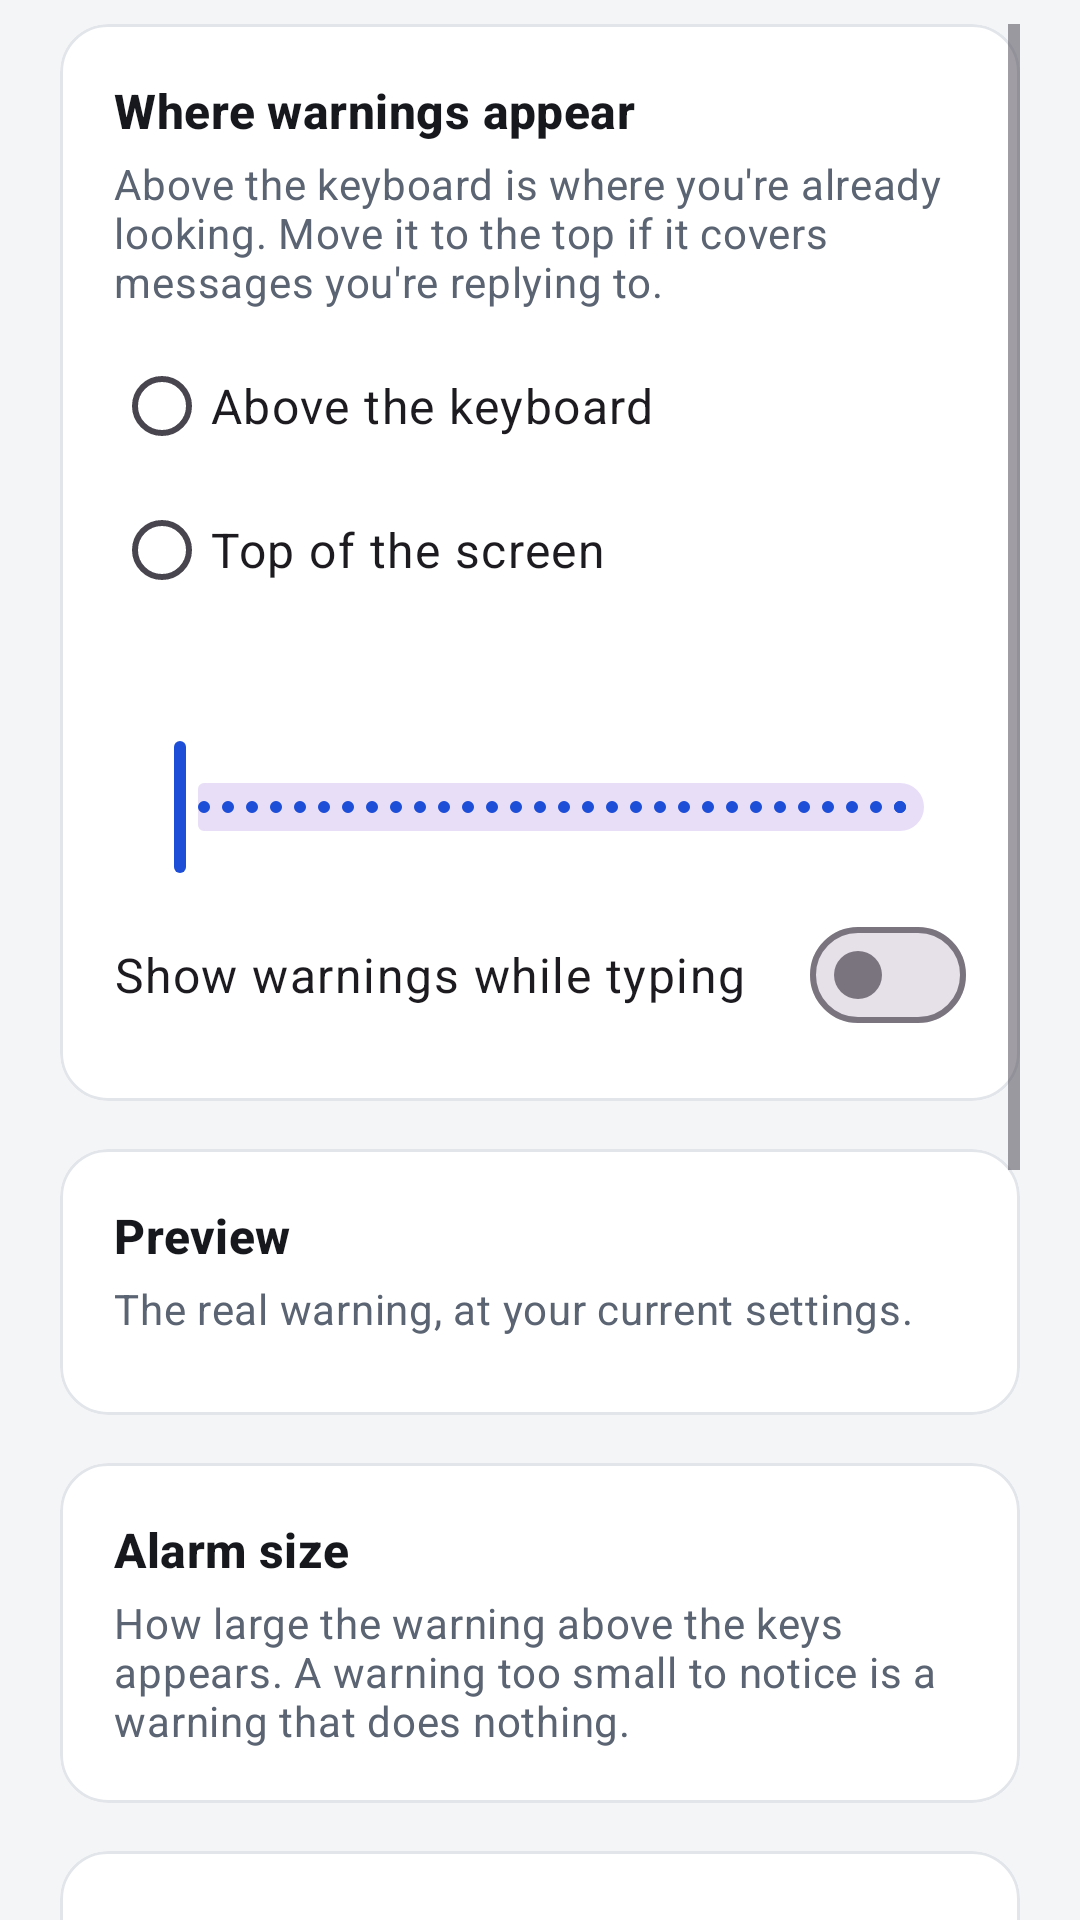

Write the Android layout XML for this screen, with the resource values it uses.
<!-- AndroidManifest.xml: application theme Theme.Keyguard -->
<!-- res/layout/fragment_appearance.xml -->
<?xml version="1.0" encoding="utf-8"?>
<ScrollView xmlns:android="http://schemas.android.com/apk/res/android"
    xmlns:app="http://schemas.android.com/apk/res-auto"
    android:layout_width="match_parent"
    android:layout_height="match_parent"
    android:background="@color/surface"
    android:clipToPadding="false"
    android:paddingStart="@dimen/screen_margin"
    android:paddingEnd="@dimen/screen_margin"
    android:paddingTop="@dimen/space_sm"
    android:paddingBottom="@dimen/scroll_bottom_padding">

    <LinearLayout
        android:layout_width="match_parent"
        android:layout_height="wrap_content"
        android:orientation="vertical">

        <com.google.android.material.card.MaterialCardView
            style="@style/Widget.Keyguard.Card"
            android:layout_width="match_parent"
            android:layout_height="wrap_content">

            <LinearLayout
                android:layout_width="match_parent"
                android:layout_height="wrap_content"
                android:orientation="vertical"
                android:padding="@dimen/card_padding">
                <TextView
                    android:layout_width="match_parent"
                    android:layout_height="wrap_content"
                    android:text="@string/overlay_position_heading"
                    android:textAppearance="@style/TextAppearance.Keyguard.CardTitle" />

                <TextView
                    android:layout_width="match_parent"
                    android:layout_height="wrap_content"
                    android:layout_marginTop="@dimen/space_xs"
                    android:text="@string/appearance_position_hint"
                    android:textAppearance="@style/TextAppearance.Keyguard.Body" />

                <RadioGroup
                    android:id="@+id/overlayPositionGroup"
                    android:layout_width="match_parent"
                    android:layout_height="wrap_content"
                    android:layout_marginTop="@dimen/space_sm"
                    android:orientation="vertical">

                    <RadioButton
                        android:id="@+id/overlayPositionAbove"
                        android:layout_width="match_parent"
                        android:layout_height="wrap_content"
                        android:text="@string/overlay_position_above"
                        android:textAppearance="@style/TextAppearance.Keyguard.Label" />

                    <RadioButton
                        android:id="@+id/overlayPositionTop"
                        android:layout_width="match_parent"
                        android:layout_height="wrap_content"
                        android:text="@string/overlay_position_top"
                        android:textAppearance="@style/TextAppearance.Keyguard.Label" />
                </RadioGroup>

                <TextView
                    android:id="@+id/opacityLabel"
                    android:layout_width="match_parent"
                    android:layout_height="wrap_content"
                    android:layout_marginTop="@dimen/space_md"
                    android:textAppearance="@style/TextAppearance.Keyguard.Label" />

                <com.google.android.material.slider.Slider
                    android:id="@+id/opacitySlider"
                    android:layout_width="match_parent"
                    android:layout_height="wrap_content"
                    android:stepSize="1"
                    android:valueFrom="40"
                    android:valueTo="100" />

                <com.google.android.material.materialswitch.MaterialSwitch
                    android:id="@+id/overlayEnabledSwitch"
                    android:layout_width="match_parent"
                    android:layout_height="wrap_content"
                    android:layout_marginTop="@dimen/space_sm"
                    android:text="@string/overlay_enabled_toggle"
                    android:textAppearance="@style/TextAppearance.Keyguard.Label" />
            </LinearLayout>
        </com.google.android.material.card.MaterialCardView>

        <com.google.android.material.card.MaterialCardView
            style="@style/Widget.Keyguard.Card"
            android:layout_width="match_parent"
            android:layout_height="wrap_content">

            <LinearLayout
                android:layout_width="match_parent"
                android:layout_height="wrap_content"
                android:orientation="vertical"
                android:padding="@dimen/card_padding">
                <TextView
                    android:layout_width="match_parent"
                    android:layout_height="wrap_content"
                    android:text="@string/appearance_preview_heading"
                    android:textAppearance="@style/TextAppearance.Keyguard.CardTitle" />

                <TextView
                    android:layout_width="match_parent"
                    android:layout_height="wrap_content"
                    android:layout_marginTop="@dimen/space_xs"
                    android:text="@string/appearance_preview_hint"
                    android:textAppearance="@style/TextAppearance.Keyguard.Body" />

                <LinearLayout
                    android:id="@+id/previewContainer"
                    android:layout_width="match_parent"
                    android:layout_height="wrap_content"
                    android:layout_marginTop="@dimen/space_sm"
                    android:background="@color/keyboard_background"
                    android:orientation="vertical" />
            </LinearLayout>
        </com.google.android.material.card.MaterialCardView>

        <com.google.android.material.card.MaterialCardView
            style="@style/Widget.Keyguard.Card"
            android:layout_width="match_parent"
            android:layout_height="wrap_content">

            <LinearLayout
                android:layout_width="match_parent"
                android:layout_height="wrap_content"
                android:orientation="vertical"
                android:padding="@dimen/card_padding">
                <TextView
                    android:layout_width="match_parent"
                    android:layout_height="wrap_content"
                    android:text="@string/appearance_alarm_heading"
                    android:textAppearance="@style/TextAppearance.Keyguard.CardTitle" />

                <TextView
                    android:layout_width="match_parent"
                    android:layout_height="wrap_content"
                    android:layout_marginTop="@dimen/space_xs"
                    android:text="@string/appearance_alarm_hint"
                    android:textAppearance="@style/TextAppearance.Keyguard.Body" />

                <LinearLayout
                    android:id="@+id/alarmControls"
                    android:layout_width="match_parent"
                    android:layout_height="wrap_content"
                    android:orientation="vertical" />
            </LinearLayout>
        </com.google.android.material.card.MaterialCardView>

        <com.google.android.material.card.MaterialCardView
            style="@style/Widget.Keyguard.Card"
            android:layout_width="match_parent"
            android:layout_height="wrap_content"
            android:id="@+id/keyboardSizingCard">

            <LinearLayout
                android:layout_width="match_parent"
                android:layout_height="wrap_content"
                android:orientation="vertical"
                android:padding="@dimen/card_padding">
                <TextView
                    android:layout_width="match_parent"
                    android:layout_height="wrap_content"
                    android:text="@string/appearance_keyboard_heading"
                    android:textAppearance="@style/TextAppearance.Keyguard.CardTitle" />

                <TextView
                    android:layout_width="match_parent"
                    android:layout_height="wrap_content"
                    android:layout_marginTop="@dimen/space_xs"
                    android:text="@string/appearance_keyboard_hint"
                    android:textAppearance="@style/TextAppearance.Keyguard.Body" />

                <LinearLayout
                    android:id="@+id/keyboardControls"
                    android:layout_width="match_parent"
                    android:layout_height="wrap_content"
                    android:orientation="vertical" />

                <com.google.android.material.materialswitch.MaterialSwitch
                    android:id="@+id/autocorrectSwitch"
                    android:layout_width="match_parent"
                    android:layout_height="wrap_content"
                    android:layout_marginTop="@dimen/space_sm"
                    android:text="@string/appearance_autocorrect"
                    android:textAppearance="@style/TextAppearance.Keyguard.Label" />

                <com.google.android.material.materialswitch.MaterialSwitch
                    android:id="@+id/hapticsSwitch"
                    android:layout_width="match_parent"
                    android:layout_height="wrap_content"
                    android:text="@string/appearance_haptics"
                    android:textAppearance="@style/TextAppearance.Keyguard.Label" />
            </LinearLayout>
        </com.google.android.material.card.MaterialCardView>

        <com.google.android.material.button.MaterialButton
            android:id="@+id/resetAppearanceButton"
            style="@style/Widget.Material3.Button.TextButton"
            android:layout_width="match_parent"
            android:layout_height="wrap_content"
            android:text="@string/appearance_reset" />
    </LinearLayout>
</ScrollView>
<!-- resources referenced by this layout -->
<resources>
  <color name="keyboard_background">#FF1E2127</color>
  <color name="surface">#FFF4F5F7</color>
  <dimen name="card_padding">18dp</dimen>
  <dimen name="screen_margin">20dp</dimen>
  <dimen name="scroll_bottom_padding">96dp</dimen>
  <dimen name="space_md">16dp</dimen>
  <dimen name="space_sm">8dp</dimen>
  <dimen name="space_xs">4dp</dimen>
  <string name="appearance_alarm_heading">Alarm size</string>
  <string name="appearance_alarm_hint">How large the warning above the keys appears. A warning too small to notice is a warning that does nothing.</string>
  <string name="appearance_autocorrect">Suggestions and autocorrect</string>
  <string name="appearance_haptics">Vibrate on keypress</string>
  <string name="appearance_keyboard_heading">Keyboard size</string>
  <string name="appearance_keyboard_hint">Changes apply the next time the keyboard opens. The preview below updates as you drag.</string>
  <string name="appearance_position_hint">Above the keyboard is where you\'re already looking. Move it to the top if it covers messages you\'re replying to.</string>
  <string name="appearance_preview_heading">Preview</string>
  <string name="appearance_preview_hint">The real warning, at your current settings.</string>
  <string name="appearance_reset">Reset to defaults</string>
  <string name="overlay_enabled_toggle">Show warnings while typing</string>
  <string name="overlay_position_above">Above the keyboard</string>
  <string name="overlay_position_heading">Where warnings appear</string>
  <string name="overlay_position_top">Top of the screen</string>
  <style name="TextAppearance.Keyguard.Body" parent="TextAppearance.Material3.BodyMedium">
          <item name="android:textColor">@color/on_surface_muted</item>
          <item name="android:lineSpacingExtra">3dp</item>
      </style>
  <style name="TextAppearance.Keyguard.CardTitle" parent="TextAppearance.Material3.TitleMedium">
          <item name="android:textColor">@color/on_surface</item>
          <item name="android:textStyle">bold</item>
      </style>
  <style name="TextAppearance.Keyguard.Label" parent="TextAppearance.Material3.BodyLarge">
          <item name="android:textColor">@color/on_surface</item>
      </style>
  <style name="Widget.Keyguard.Card" parent="Widget.Material3.CardView.Outlined">
          <item name="cardBackgroundColor">@color/card_surface</item>
          <item name="strokeColor">@color/card_stroke</item>
          <item name="strokeWidth">1dp</item>
          <item name="cardCornerRadius">@dimen/card_radius</item>
          <item name="cardElevation">0dp</item>
          <item name="android:layout_marginBottom">@dimen/space_md</item>
      </style>
  <style name="Theme.Keyguard" parent="Theme.Material3.DayNight.NoActionBar">
          <item name="colorPrimary">@color/accent</item>
          <item name="colorSecondary">@color/accent</item>
          
          <item name="colorOnPrimary">@android:color/white</item>
          <item name="colorOnSecondary">@android:color/white</item>
          <item name="android:statusBarColor">@color/surface</item>
          <item name="android:windowLightStatusBar">true</item>
          <item name="android:navigationBarColor">@color/card_surface</item>
      </style>
  <color name="on_surface_muted">#FF5B6472</color>
  <color name="on_surface">#FF16181D</color>
  <color name="card_surface">#FFFFFFFF</color>
  <color name="card_stroke">#FFE2E5EA</color>
  <dimen name="card_radius">16dp</dimen>
  <color name="accent">#FF1D4ED8</color>
</resources>
